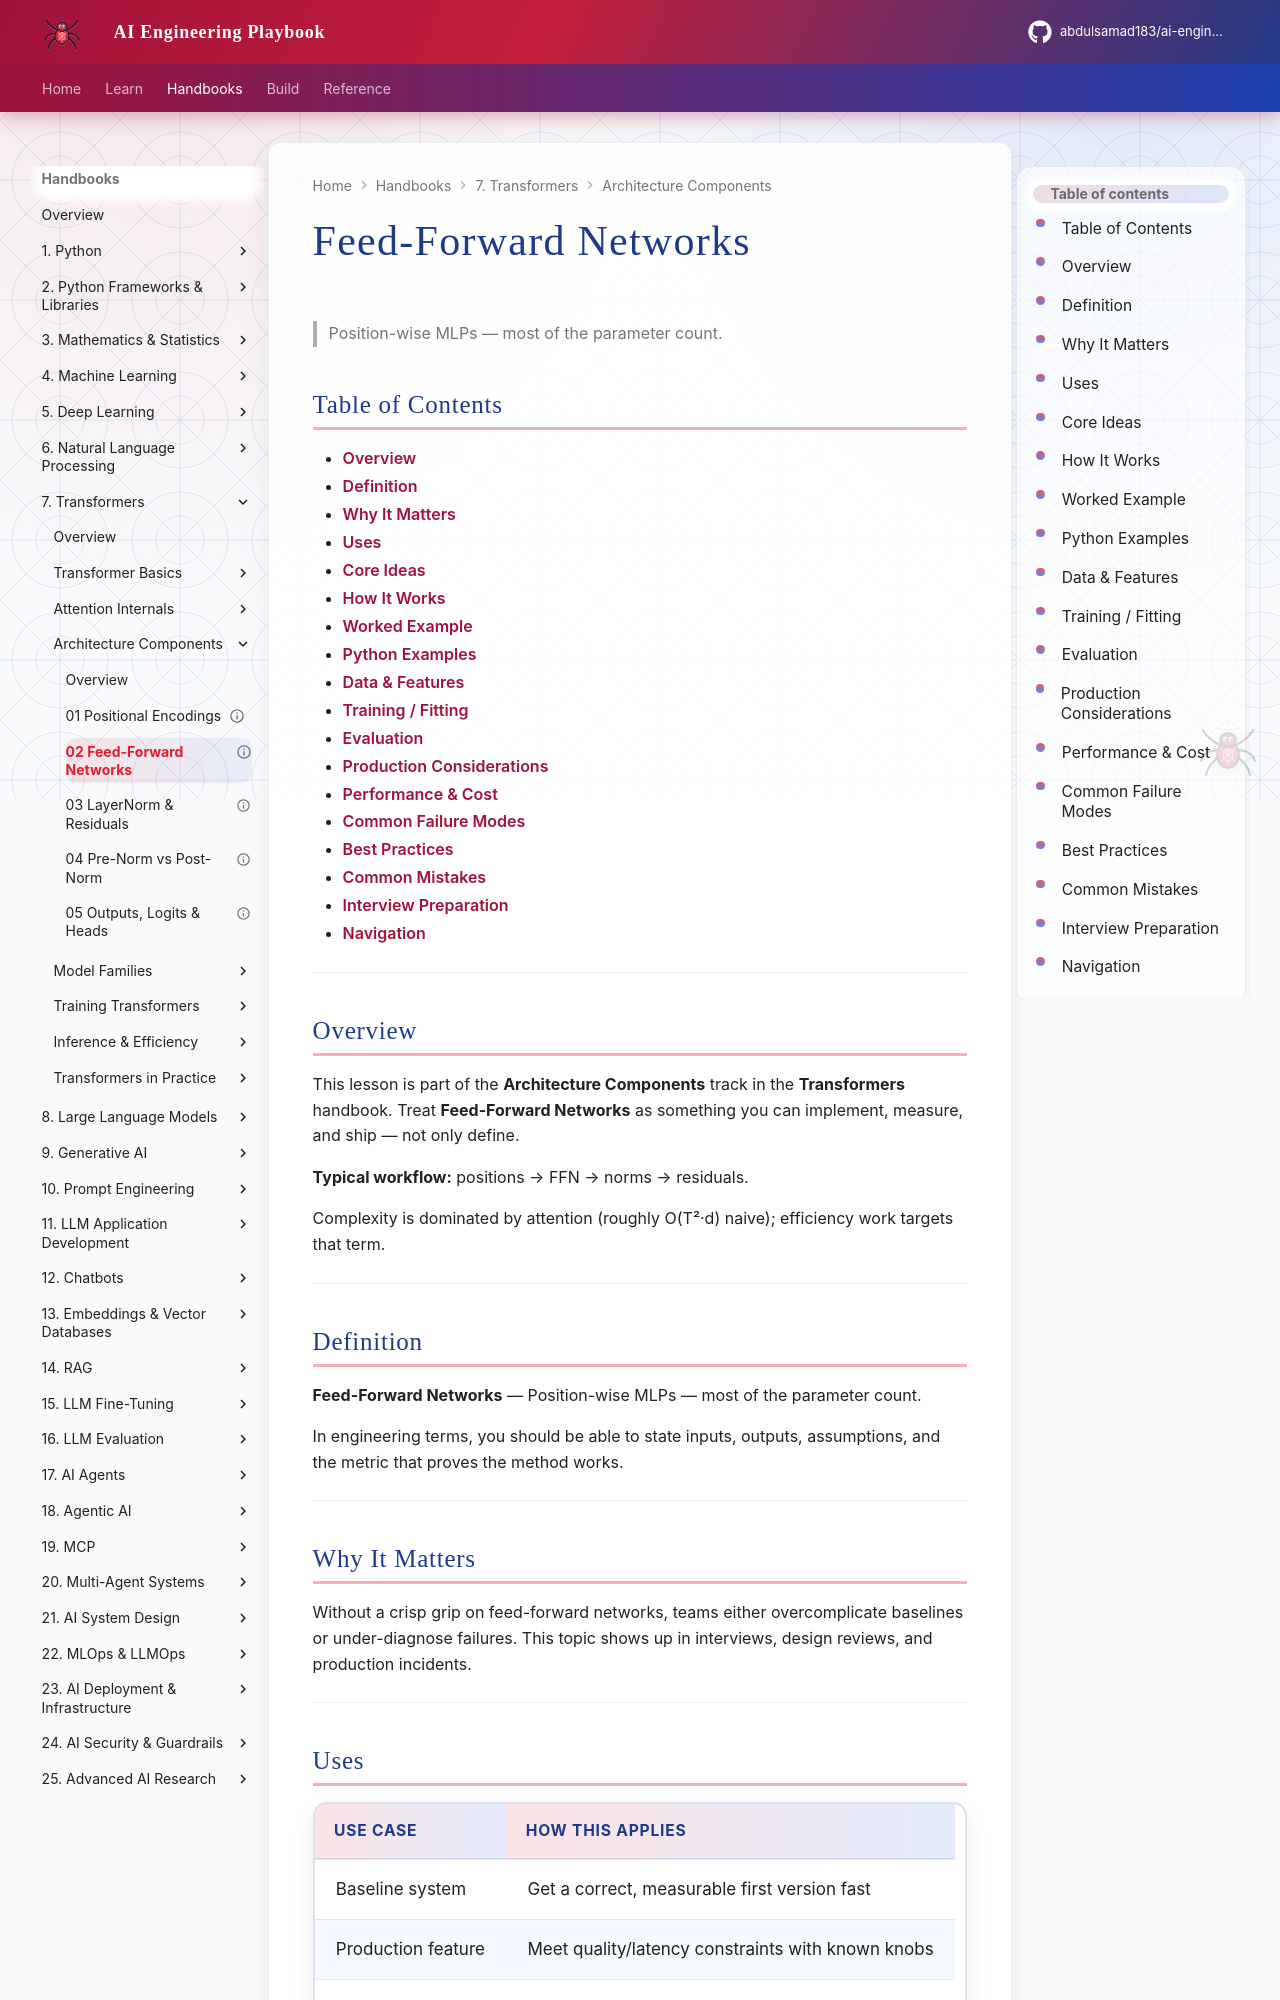

repository: abdulsamad183/ai-engineering-playbook · page: domains/transformers/architecture-components/02-feed-forward-networks/index.html · generator: mkdocs

---
title: "Feed-Forward Networks"
description: "Position-wise MLPs — most of the parameter count."
domain: transformers
tags: [architecture-components, transformers]
status: published
created: 2026-08-11
updated: 2026-08-12
version: "2.0"
related:
  - ../README.md
  - ../../deep-learning/README.md
  - ../../natural-language-processing/README.md
  - ../../llm-engineering/README.md
---

# Feed-Forward Networks

> Position-wise MLPs — most of the parameter count.

## Table of Contents

- [Overview](#overview)
- [Definition](#definition)
- [Why It Matters](#why-it-matters)
- [Uses](#uses)
- [Core Ideas](#core-ideas)
- [How It Works](#how-it-works)
- [Worked Example](#worked-example)
- [Python Examples](#python-examples)
- [Data & Features](#data--features)
- [Training / Fitting](#training--fitting)
- [Evaluation](#evaluation)
- [Production Considerations](#production-considerations)
- [Performance & Cost](#performance--cost)
- [Common Failure Modes](#common-failure-modes)
- [Best Practices](#best-practices)
- [Common Mistakes](#common-mistakes)
- [Interview Preparation](#interview-preparation)
- [Navigation](#navigation)

---

## Overview

This lesson is part of the **Architecture Components** track in the **Transformers** handbook. Treat **Feed-Forward Networks** as something you can implement, measure, and ship — not only define.

**Typical workflow:** positions → FFN → norms → residuals.

Complexity is dominated by attention (roughly O(T²·d) naive); efficiency work targets that term.

---

## Definition

**Feed-Forward Networks** — Position-wise MLPs — most of the parameter count.

In engineering terms, you should be able to state inputs, outputs, assumptions, and the metric that proves the method works.

---

## Why It Matters

Without a crisp grip on feed-forward networks, teams either overcomplicate baselines or under-diagnose failures. This topic shows up in interviews, design reviews, and production incidents.

---
